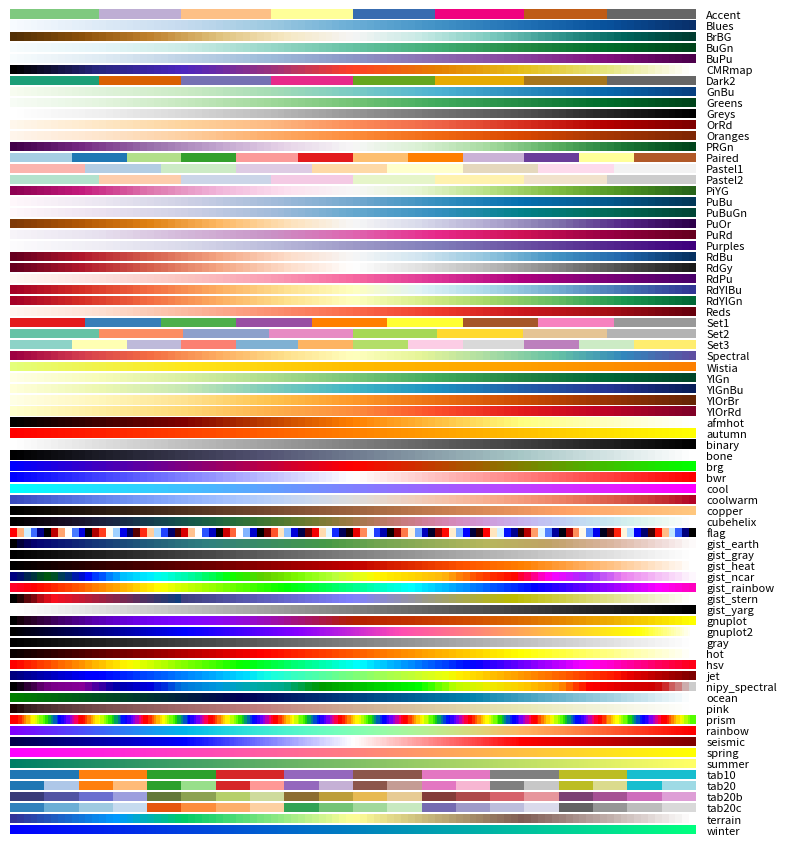

Write the Python code that produced this figure.
#!/usr/bin/env python

from matplotlib import cm as mcm
from matplotlib import pyplot as pp
import numpy as np

def main():
	vals = np.outer(np.ones(10), np.linspace(0.0, 1.0, num=100))
	cmaps = [cm_name for cm_name in mcm.datad if not cm_name.endswith('_r')]
	cmaps.sort()
	pp.figure(figsize=(7, 11))
	pp.subplots_adjust(top=0.8, bottom=0.05, left=0.01, right=0.99)
	for i, cm_name in enumerate(cmaps):
		pp.subplot(len(cmaps), 1, i + 1)
		pp.axis('off')
		pp.imshow(vals, aspect='auto', cmap=pp.get_cmap(cm_name))
		pp.text(101, 9, cm_name, fontdict={'size': 8})
	pp.savefig('cmaps.png', dpi=200, facecolor='gray', bbox_inches='tight')


if __name__ == '__main__':
	main()

